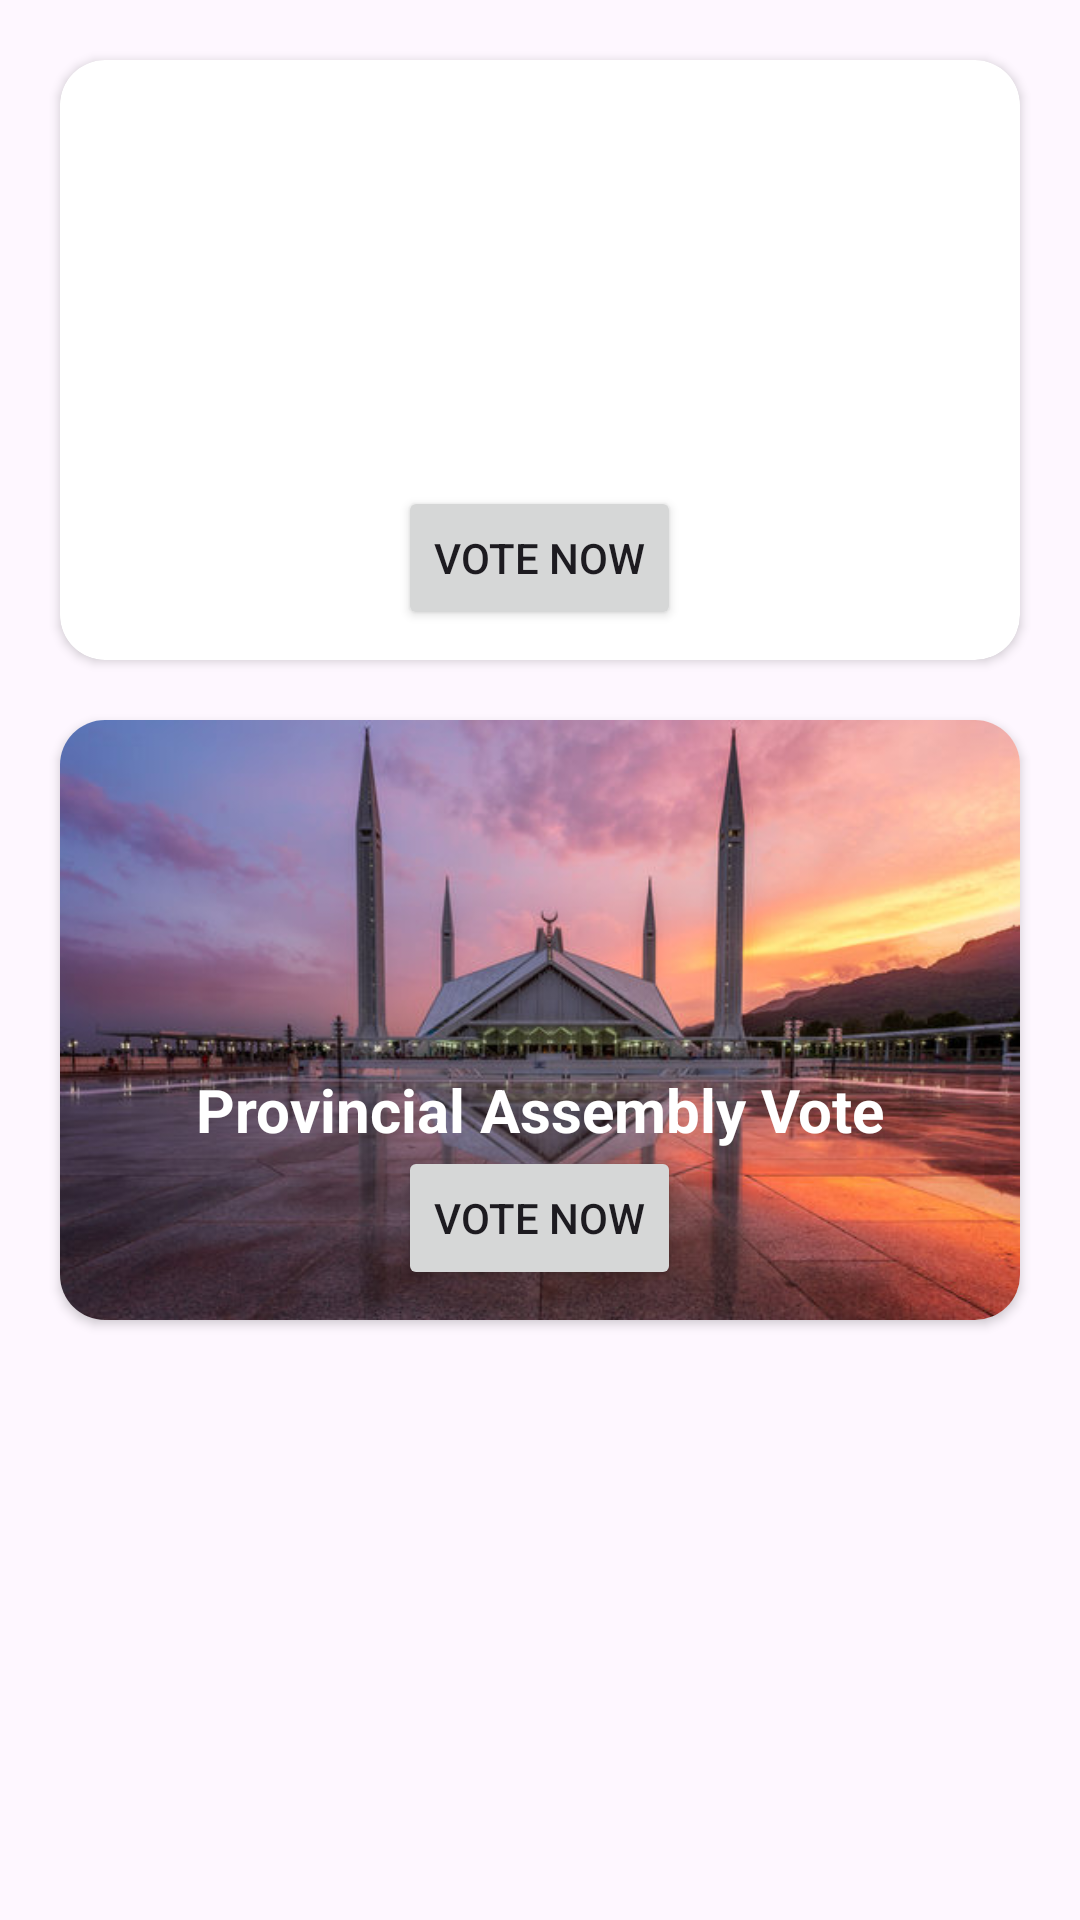

The Android layout XML behind this screen, and the referenced resources:
<!-- AndroidManifest.xml: application theme Theme.EVoting -->
<!-- res/layout/fragment_on_going_tab.xml -->
<?xml version="1.0" encoding="utf-8"?>
<LinearLayout xmlns:android="http://schemas.android.com/apk/res/android"
    xmlns:tools="http://schemas.android.com/tools"
    android:layout_width="match_parent"
    android:layout_height="wrap_content"
    xmlns:app="http://schemas.android.com/apk/res-auto"
    tools:context=".Fragments.OnGoingTab"
    android:orientation="vertical"
    >

    <androidx.cardview.widget.CardView
        android:layout_width="match_parent"
        android:layout_height="wrap_content"
        android:layout_margin="20dp"
        app:cardCornerRadius="15dp"
        >

        <RelativeLayout
            android:layout_width="match_parent"
            android:layout_height="200dp">

            <ImageView
                android:layout_width="match_parent"
                android:layout_height="248dp"
                android:layout_alignParentLeft="true"
                android:layout_alignParentRight="true"
                android:scaleType="fitXY"
                android:src="@drawable/pak1" />

            <TextView
                android:layout_width="wrap_content"
                android:layout_height="wrap_content"
                android:layout_alignParentBottom="true"
                android:layout_alignParentTop="true"
                android:layout_alignParentLeft="true"
                android:layout_alignParentRight="true"
                android:layout_marginTop="60dp"
                android:gravity="center"
                android:text="National Assembly Vote"
                android:textColor="@color/white"
                android:textSize="20sp"
                android:textStyle="bold" />

            <Button
                android:id="@+id/btnNatVote"
                android:layout_width="wrap_content"
                android:layout_height="wrap_content"
                android:layout_alignParentBottom="true"
                android:layout_centerHorizontal="true"
                android:text="VOTE NOW"
                android:layout_marginBottom="10dp"

                />


        </RelativeLayout>

    </androidx.cardview.widget.CardView>

    <androidx.cardview.widget.CardView
        android:layout_width="match_parent"
        android:layout_height="wrap_content"
        android:layout_marginHorizontal="20dp"

        app:cardCornerRadius="15dp"
        >

        <RelativeLayout
            android:layout_width="match_parent"
            android:layout_height="200dp">

            <ImageView
                android:layout_width="match_parent"
                android:layout_height="248dp"
                android:layout_alignParentLeft="true"
                android:layout_alignParentRight="true"
                android:scaleType="fitXY"
                android:src="@drawable/pak2" />

            <TextView
                android:layout_width="wrap_content"
                android:layout_height="wrap_content"
                android:layout_alignParentBottom="true"
                android:layout_alignParentTop="true"
                android:layout_alignParentLeft="true"
                android:layout_alignParentRight="true"
                android:layout_marginTop="60dp"
                android:gravity="center"
                android:text="Provincial Assembly Vote"
                android:textColor="@color/white"
                android:textSize="20sp"
                android:textStyle="bold" />

            <Button
                android:id="@+id/btnProvVote"
                android:layout_width="wrap_content"
                android:layout_height="wrap_content"
                android:layout_alignParentBottom="true"
                android:layout_centerHorizontal="true"
                android:text="VOTE NOW"
                android:layout_marginBottom="10dp"

                />


        </RelativeLayout>

    </androidx.cardview.widget.CardView>

</LinearLayout>
<!-- resources referenced by this layout -->
<resources>
  <color name="white">#FFFFFFFF</color>
  <!-- drawable pak2: png bitmap (drawable, 260064 bytes) -->
  <style name="Theme.EVoting" parent="Base.Theme.EVoting" />
  <style name="Base.Theme.EVoting" parent="Theme.Material3.DayNight.NoActionBar">
          
  
          <item name="colorPrimary">@color/PrimaryColor</item>
          <item name="colorPrimaryDark">@color/DarkPrimaryColor</item>
          <item name="colorAccent">@color/AccentColor</item>
  
          
      </style>
  <color name="PrimaryColor">#03A9F4</color>
  <color name="DarkPrimaryColor">#0288D1</color>
  <color name="AccentColor">#0288D1</color>
</resources>
